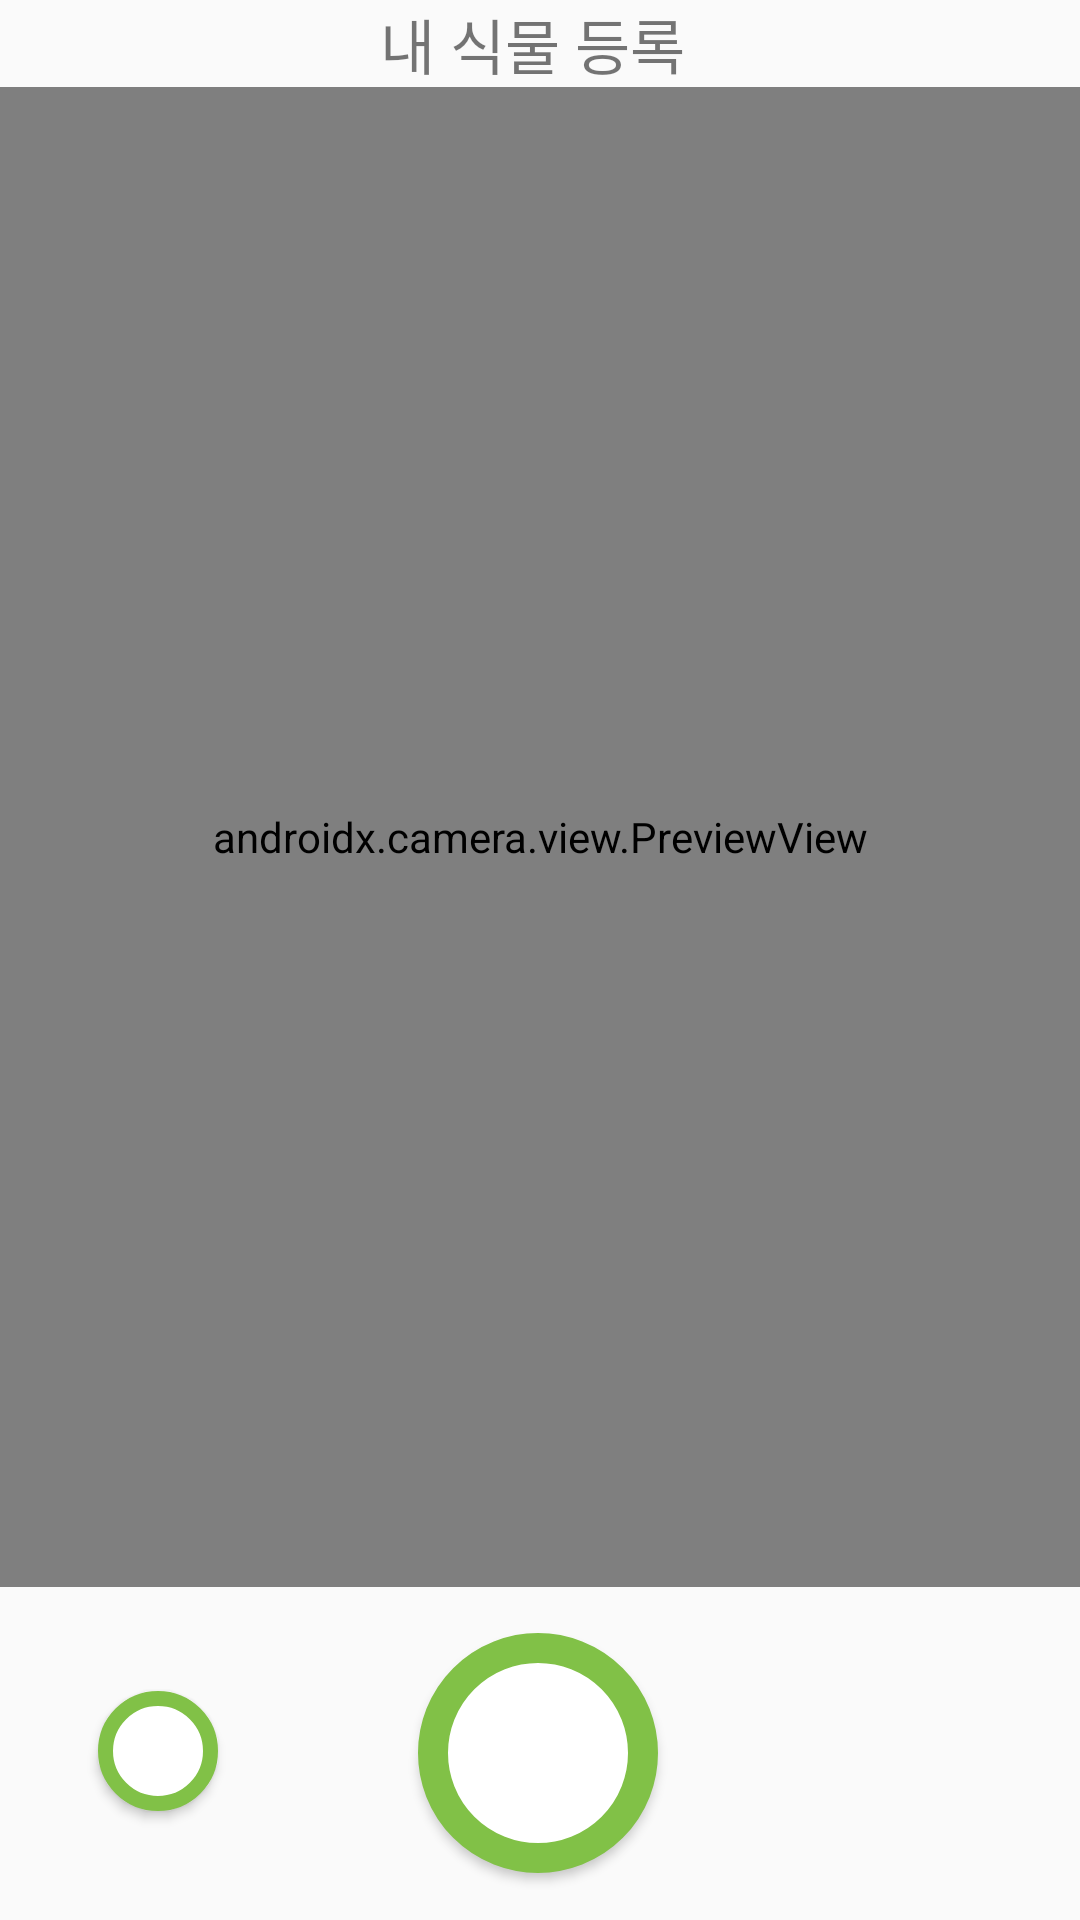

Reconstruct the res/layout file that produces this screen, plus the resources it refers to.
<!-- AndroidManifest.xml: application theme Theme.PlantProject -->
<!-- res/layout/activity_detect.xml -->
<?xml version="1.0" encoding="utf-8"?>
<androidx.constraintlayout.widget.ConstraintLayout xmlns:android="http://schemas.android.com/apk/res/android"
    xmlns:app="http://schemas.android.com/apk/res-auto"
    xmlns:tools="http://schemas.android.com/tools"
    android:layout_width="match_parent"
    android:layout_height="match_parent"
    tools:context=".DetailFragment.DetectPlantFragment">

    <FrameLayout
        android:id="@+id/container"
        android:layout_width="0dp"
        android:layout_height="500dp"
        android:layout_marginTop="150dp"
        android:layout_marginBottom="232dp"
        app:layout_constraintBottom_toBottomOf="parent"
        app:layout_constraintEnd_toEndOf="parent"
        app:layout_constraintHorizontal_bias="0.0"
        app:layout_constraintStart_toStartOf="parent"
        app:layout_constraintTop_toTopOf="parent">

        <androidx.camera.view.PreviewView
            android:id="@+id/previewView"
            android:layout_width="match_parent"
            android:layout_height="match_parent"
            android:scaleType="fitCenter" />
    </FrameLayout>

    <Button
        android:id="@+id/imageCapture"
        android:layout_width="80dp"
        android:layout_height="80dp"
        android:background="@drawable/btn_effect"
        android:elevation="2dp"
        app:layout_constraintBottom_toBottomOf="parent"
        app:layout_constraintEnd_toEndOf="parent"
        app:layout_constraintHorizontal_bias="0.498"
        app:layout_constraintStart_toStartOf="parent"
        app:layout_constraintTop_toBottomOf="@+id/container"
        app:layout_constraintVertical_bias="0.495" />

    <Button
        android:id="@+id/gallaryBtn"
        android:layout_width="40dp"
        android:layout_height="40dp"
        android:background="@drawable/btn_effect_small"
        app:layout_constraintBottom_toBottomOf="parent"
        app:layout_constraintEnd_toEndOf="parent"
        app:layout_constraintHorizontal_bias="0.102"
        app:layout_constraintStart_toStartOf="parent"
        app:layout_constraintTop_toBottomOf="@+id/container"
        app:layout_constraintVertical_bias="0.486" />

    <TextView
        android:id="@+id/textView"
        android:layout_width="wrap_content"
        android:layout_height="wrap_content"
        android:text="내 식물 등록 "
        android:textSize="20dp"
        app:layout_constraintBottom_toTopOf="@+id/container"
        app:layout_constraintEnd_toEndOf="parent"
        app:layout_constraintStart_toStartOf="parent"
        app:layout_constraintTop_toTopOf="parent" />


</androidx.constraintlayout.widget.ConstraintLayout>
<!-- resources referenced by this layout -->
<resources>
  <!-- drawable btn_effect (drawable) -->
  <?xml version="1.0" encoding="utf-8"?>
  <ripple xmlns:android="http://schemas.android.com/apk/res/android"
      android:color="@color/sand"> 
  
      
      <item android:id="@android:id/background">
          <shape android:shape="oval">
              <solid android:color="@color/white"/>
              <stroke android:color="@color/light_green" android:width="10dp"/>
  
          </shape>
      </item>
  
  </ripple>
  <!-- drawable btn_effect_small (drawable) -->
  <?xml version="1.0" encoding="utf-8"?>
  <ripple xmlns:android="http://schemas.android.com/apk/res/android"
      android:color="@color/sand"> 
  
      
      <item android:id="@android:id/background">
          <shape android:shape="oval">
              <solid android:color="@color/white"/>
              <stroke android:color="@color/light_green" android:width="5dp"/>
  
          </shape>
      </item>
  
  </ripple>
  <style name="Theme.PlantProject" parent="Theme.MaterialComponents.Light.Bridge">
          
          <item name="colorPrimary">@color/green</item>
          <item name="fontFamily">@font/maruburibold</item>
          <item name="colorPrimaryVariant">@color/black</item>
          <item name="colorOnPrimary">@color/white</item>
          
          <item name="colorSecondary">@color/teal_200</item>
          <item name="colorSecondaryVariant">@color/teal_700</item>
          <item name="colorOnSecondary">@color/black</item>
          
          <item name="android:statusBarColor" tools:targetApi="l">?attr/colorPrimaryVariant</item>
          
          <item name="android:windowActivityTransitions">true</item>
      </style>
  <color name="sand">#F5F5DC</color>
  <color name="white">#FFFFFFFF</color>
  <color name="light_green">#81C147</color>
  <color name="green">#6A8518</color>
  <color name="black">#FF000000</color>
  <color name="teal_200">#FF03DAC5</color>
  <color name="teal_700">#FF018786</color>
</resources>
